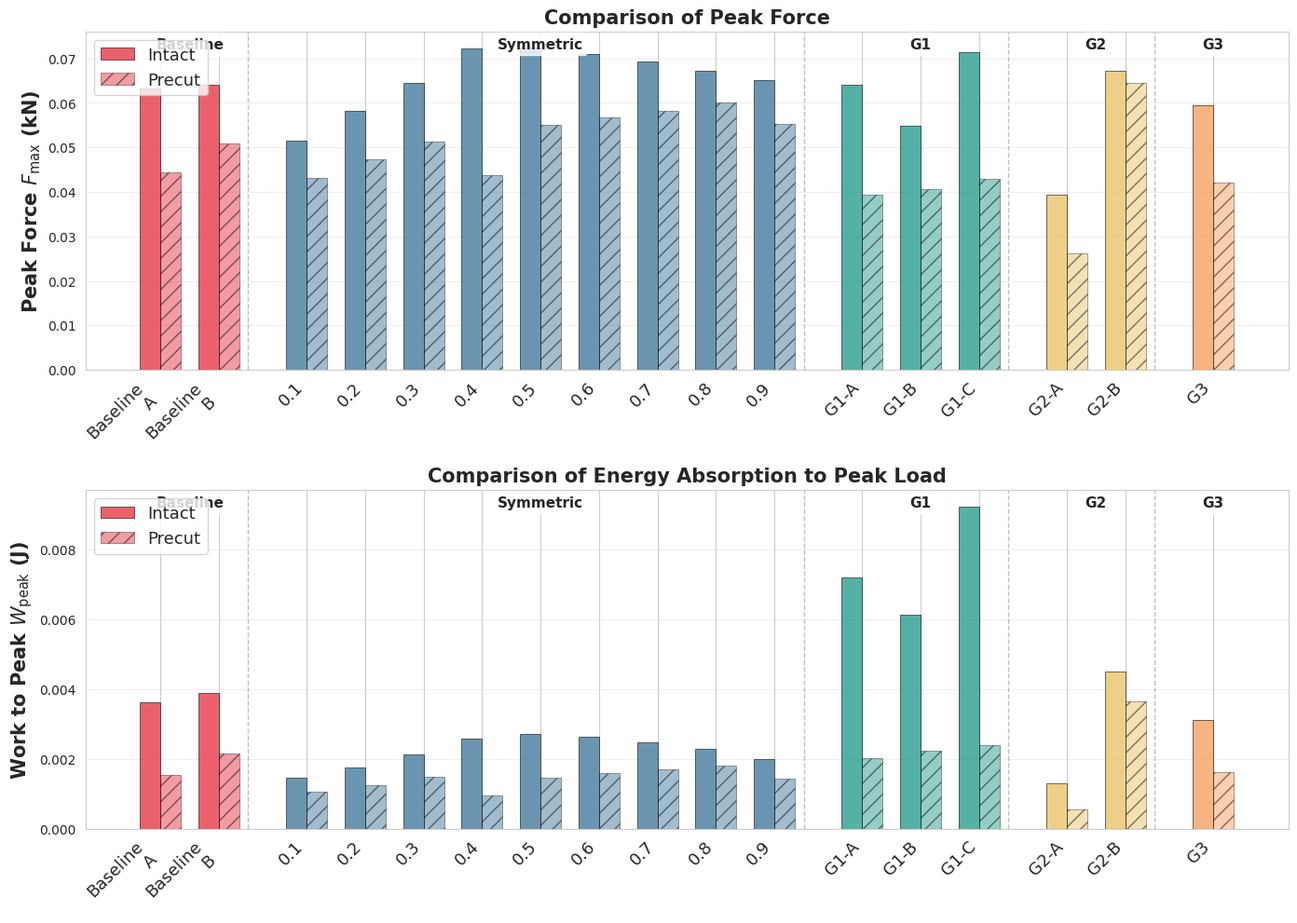

Source code (Python):
import matplotlib.pyplot as plt
import numpy as np
import seaborn as sns

           
sns.set_style("whitegrid")
plt.rcParams['font.size'] = 10
plt.rcParams['figure.dpi'] = 150

                          
families_data = {
    'Baseline': {
        'designs': ['A', 'B'],
        'F_intact': [0.06319, 0.06416],
        'F_precut': [0.04437, 0.05095],
        'W_intact': [0.003633, 0.003890],
        'W_precut': [0.001545, 0.002159],
        'color': '#E63946'
    },
    'Symmetric': {
        'designs': ['0.1', '0.2', '0.3', '0.4', '0.5', '0.6', '0.7', '0.8', '0.9'],
        'F_intact': [0.05156, 0.05824, 0.06441, 0.07218, 0.07244, 0.07105, 0.06922, 0.06723, 0.06505],
        'F_precut': [0.04317, 0.04725, 0.05124, 0.04370, 0.05507, 0.05685, 0.05823, 0.06012, 0.05520],
        'W_intact': [0.001473, 0.001754, 0.002120, 0.002591, 0.002718, 0.002627, 0.002469, 0.002282, 0.002002],
        'W_precut': [0.001060, 0.001234, 0.001478, 0.000953, 0.001461, 0.001597, 0.001689, 0.001812, 0.001441],
        'color': '#457B9D'
    },
    'G1': {
        'designs': ['A', 'B', 'C'],
        'F_intact': [0.06411, 0.05482, 0.07130],            
        'F_precut': [0.03937, 0.04073, 0.04296],
        'W_intact': [0.007214, 0.006144, 0.009249],
        'W_precut': [0.002021, 0.002227, 0.002386],
        'color': '#2A9D8F'
    },
    'G2': {
        'designs': ['A', 'B'],
        'F_intact': [0.03940, 0.06719],
        'F_precut': [0.02617, 0.06439],
        'W_intact': [0.001292, 0.004502],
        'W_precut': [0.000541, 0.003641],
        'color': '#E9C46A'
    },
    'G3': {
        'designs': ['G3'],
        'F_intact': [0.05950],
        'F_precut': [0.04211],
        'W_intact': [0.003108],
        'W_precut': [0.001629],
        'color': '#F4A261'
    }
}

                               
fig, (ax1, ax2) = plt.subplots(2, 1, figsize=(14, 10))

                           
x_positions = []
intact_forces = []
precut_forces = []
intact_energies = []
precut_energies = []
colors = []
labels = []

x_pos = 0
family_boundaries = []
family_positions = []
family_labels_list = []

for family_name, data in families_data.items():
    n_designs = len(data['designs'])
    
                                                
    family_start = x_pos
    
    for i, design in enumerate(data['designs']):
        x_positions.append(x_pos)
        intact_forces.append(data['F_intact'][i])
        precut_forces.append(data['F_precut'][i])
        intact_energies.append(data['W_intact'][i])
        precut_energies.append(data['W_precut'][i])
        colors.append(data['color'])
        
                      
        if family_name == 'Symmetric':
            labels.append(design)
        elif family_name in ['G1', 'G2']:
            labels.append(f"{family_name}-{design}")
        elif family_name == 'G3':
            labels.append('G3')
        else:
            labels.append(f"{family_name}\n{design}")
        
        x_pos += 1
    
                                            
    family_center = (family_start + x_pos - 1) / 2
    family_positions.append(family_center)
    family_labels_list.append(family_name)
    
    family_boundaries.append(x_pos - 0.5)
    x_pos += 0.5                        

x_positions = np.array(x_positions)

                    
width = 0.35
ax1.bar(x_positions - width/2, intact_forces, width, label='Intact', 
        color=colors, alpha=0.8, edgecolor='black', linewidth=0.5)
ax1.bar(x_positions + width/2, precut_forces, width, label='Precut',
        color=colors, alpha=0.5, edgecolor='black', linewidth=0.5, hatch='//')

ax1.set_ylabel('Peak Force $F_{\mathrm{max}}$ (kN)', fontsize=15, fontweight='bold')
ax1.set_title('Comparison of Peak Force', fontsize=15, fontweight='bold')
ax1.set_xticks(x_positions)
ax1.set_xticklabels(labels, rotation=45, ha='right', fontsize=13)
ax1.legend(fontsize=13, loc='upper left')
ax1.grid(axis='y', alpha=0.3)

                       
for boundary in family_boundaries[:-1]:
    ax1.axvline(boundary, color='gray', linestyle='--', linewidth=1, alpha=0.5)

                   
for pos, label in zip(family_positions, family_labels_list):
    ax1.text(pos, ax1.get_ylim()[1] * 0.95, label, 
             ha='center', fontsize=11, fontweight='bold',
             bbox=dict(boxstyle='round', facecolor='white', alpha=0.8))

                      
ax2.bar(x_positions - width/2, intact_energies, width, label='Intact',
        color=colors, alpha=0.8, edgecolor='black', linewidth=0.5)
ax2.bar(x_positions + width/2, precut_energies, width, label='Precut',
        color=colors, alpha=0.5, edgecolor='black', linewidth=0.5, hatch='//')

ax2.set_ylabel('Work to Peak $W_{\mathrm{peak}}$ (J)', fontsize=15, fontweight='bold')
ax2.set_title('Comparison of Energy Absorption to Peak Load', fontsize=15, fontweight='bold')
ax2.set_xticks(x_positions)
ax2.set_xticklabels(labels, rotation=45, ha='right', fontsize=13)
ax2.legend(fontsize=13, loc='upper left')
ax2.grid(axis='y', alpha=0.3)

                       
for boundary in family_boundaries[:-1]:
    ax2.axvline(boundary, color='gray', linestyle='--', linewidth=1, alpha=0.5)

                   
for pos, label in zip(family_positions, family_labels_list):
    ax2.text(pos, ax2.get_ylim()[1] * 0.95, label,
             ha='center', fontsize=11, fontweight='bold',
             bbox=dict(boxstyle='round', facecolor='white', alpha=0.8))

plt.tight_layout()
plt.savefig('comparative_force_energy_all_families.png', dpi=150, bbox_inches='tight')
print("✓ Saved: comparative_force_energy_all_families.png")
plt.close()

print("\nKey observations:")
print(f"  Highest intact force: Symmetric 0.5 (F_max = 0.07244 kN)")
print(f"  Highest precut force: G2-B (F_max = 0.06439 kN)")
print(f"  Highest intact energy: G1-C (W_peak = 0.009249 J)")
print(f"  Highest precut energy: G2-B (W_peak = 0.003641 J)")
print(f"  Most damage-tolerant (force): G2-B (4.1% reduction)")
print(f"  Least damage-tolerant (force): G1-C (39.7% reduction)")
